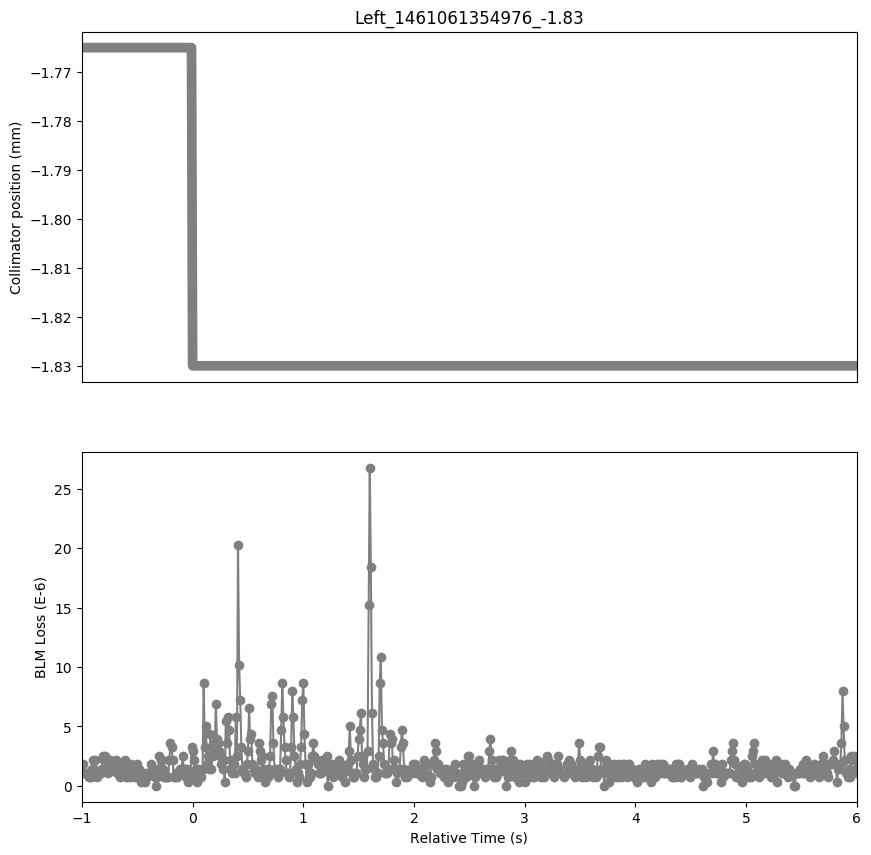

Data behind this chart, as committed beside it:
Timestamp, position, BLMTI.06L5.B2E10_TCL.6L5.B2
1461061353980, -1.765, 1.0859999999999999e-06
1461061353990, -1.765, 1.81e-06
1461061354000, -1.765, 1.0859999999999999e-06
1461061354010, -1.765, 1.0859999999999999e-06
1461061354020, -1.765, 1.0859999999999999e-06
1461061354030, -1.765, 1.0859999999999999e-06
1461061354040, -1.765, 7.240000000000001e-07
1461061354050, -1.765, 7.240000000000001e-07
1461061354060, -1.765, 7.240000000000001e-07
1461061354070, -1.765, 1.4480000000000002e-06
1461061354080, -1.765, 2.1719999999999997e-06
1461061354090, -1.765, 1.4480000000000002e-06
1461061354100, -1.765, 2.1719999999999997e-06
1461061354110, -1.765, 1.0859999999999999e-06
1461061354120, -1.765, 7.240000000000001e-07
1461061354130, -1.765, 1.0859999999999999e-06
1461061354140, -1.765, 1.0859999999999999e-06
1461061354150, -1.765, 1.0859999999999999e-06
1461061354160, -1.765, 1.4480000000000002e-06
1461061354170, -1.765, 2.5340000000000002e-06
1461061354180, -1.765, 2.1719999999999997e-06
1461061354190, -1.765, 2.5340000000000002e-06
1461061354200, -1.765, 2.1719999999999997e-06
1461061354210, -1.765, 1.4480000000000002e-06
1461061354220, -1.765, 1.0859999999999999e-06
1461061354230, -1.765, 2.1719999999999997e-06
1461061354240, -1.765, 1.4480000000000002e-06
1461061354250, -1.765, 1.81e-06
1461061354260, -1.765, 1.4480000000000002e-06
1461061354270, -1.765, 1.81e-06
1461061354280, -1.765, 1.4480000000000002e-06
1461061354290, -1.765, 2.1719999999999997e-06
1461061354300, -1.765, 1.0859999999999999e-06
1461061354310, -1.765, 1.4480000000000002e-06
1461061354320, -1.765, 7.240000000000001e-07
1461061354330, -1.765, 1.81e-06
1461061354340, -1.765, 1.0859999999999999e-06
1461061354350, -1.765, 1.0859999999999999e-06
1461061354360, -1.765, 1.4480000000000002e-06
1461061354370, -1.765, 2.1719999999999997e-06
1461061354380, -1.765, 7.240000000000001e-07
1461061354390, -1.765, 7.240000000000001e-07
1461061354400, -1.765, 1.4480000000000002e-06
1461061354410, -1.765, 7.240000000000001e-07
1461061354420, -1.765, 1.81e-06
1461061354430, -1.765, 1.0859999999999999e-06
1461061354440, -1.765, 1.0859999999999999e-06
1461061354450, -1.765, 1.4480000000000002e-06
1461061354460, -1.765, 7.240000000000001e-07
1461061354470, -1.765, 7.240000000000001e-07
1461061354480, -1.765, 1.81e-06
1461061354490, -1.765, 1.4480000000000002e-06
1461061354500, -1.765, 1.4480000000000002e-06
1461061354510, -1.765, 3.6200000000000004e-07
1461061354520, -1.765, 7.240000000000001e-07
1461061354530, -1.765, 1.0859999999999999e-06
1461061354540, -1.765, 7.240000000000001e-07
1461061354550, -1.765, 3.6200000000000004e-07
1461061354560, -1.765, 1.0859999999999999e-06
1461061354570, -1.765, 7.240000000000001e-07
... 641 more rows
